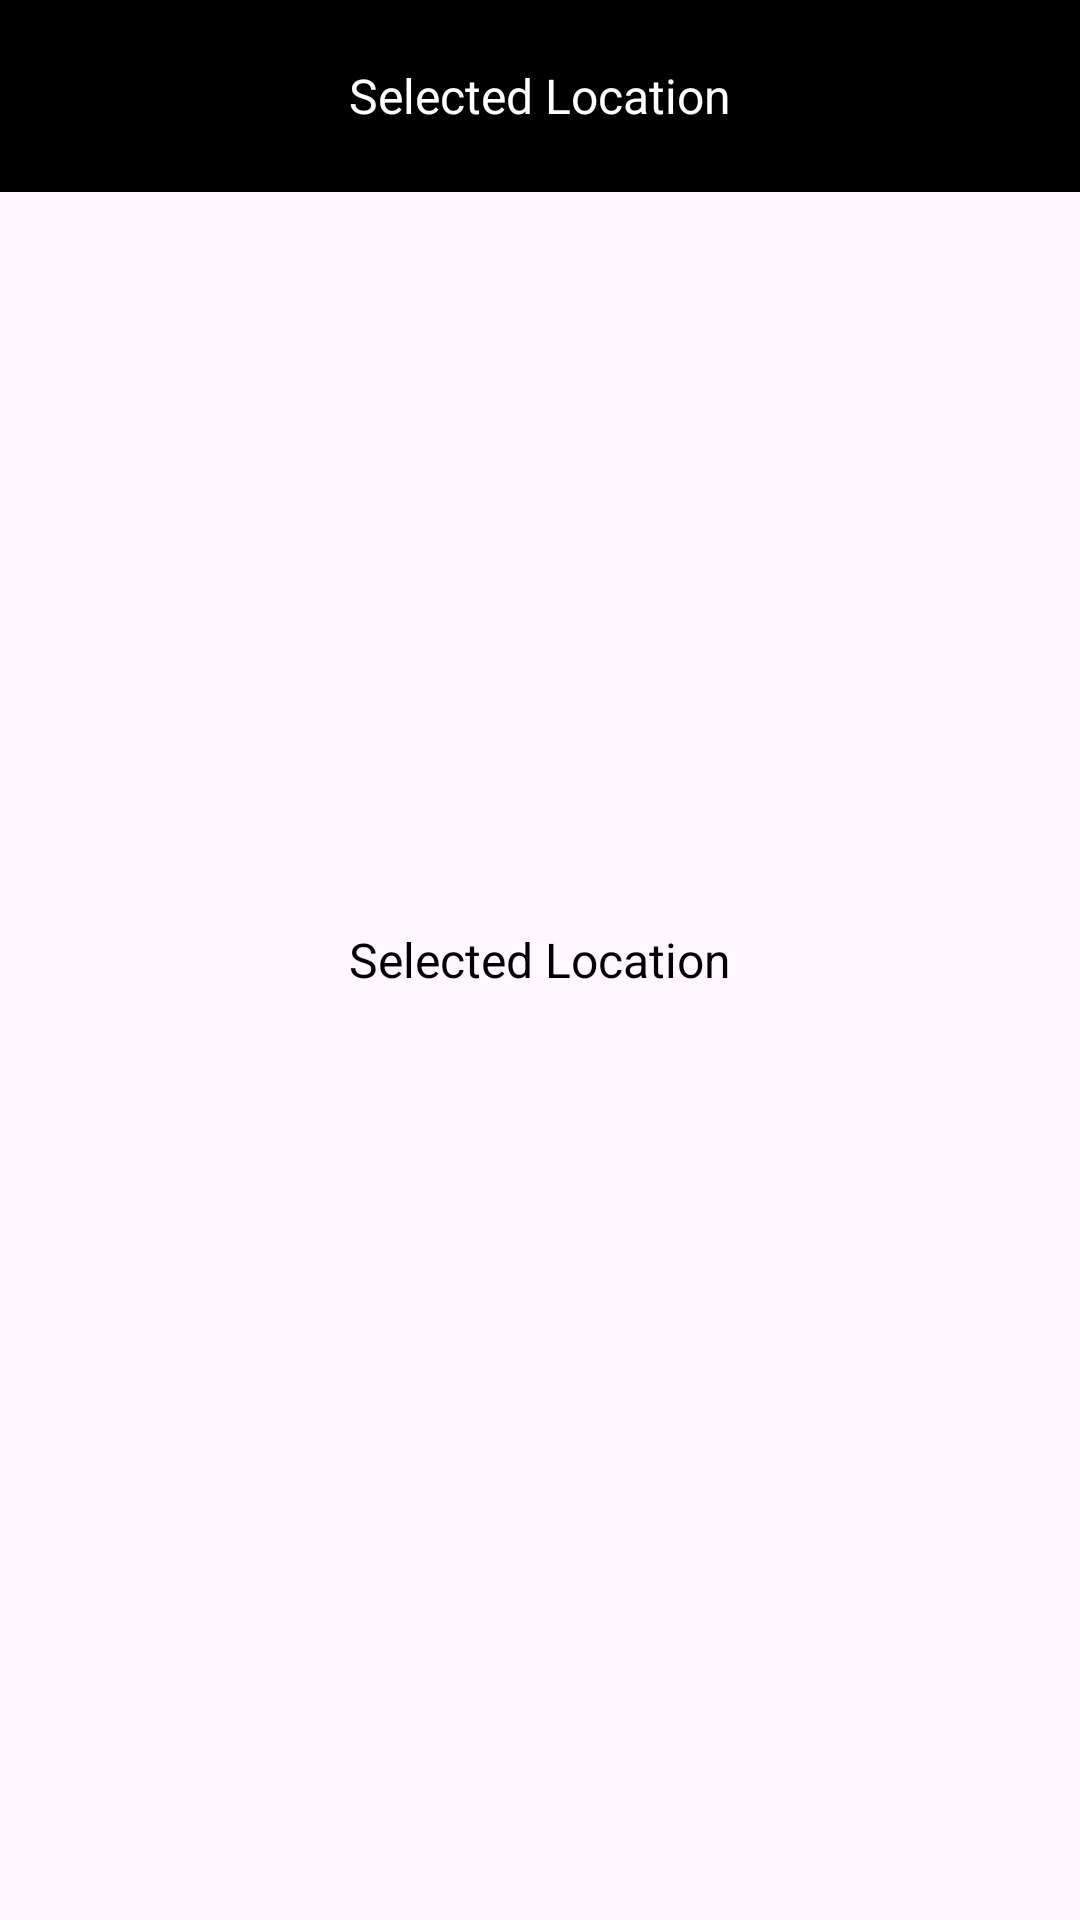

Reconstruct the res/layout file that produces this screen, plus the resources it refers to.
<!-- AndroidManifest.xml: application theme Theme.AdventureCompass -->
<!-- res/layout/activity_selected_location.xml -->
<?xml version="1.0" encoding="utf-8"?>
<RelativeLayout xmlns:android="http://schemas.android.com/apk/res/android"
    xmlns:app="http://schemas.android.com/apk/res-auto"
    xmlns:tools="http://schemas.android.com/tools"
    android:layout_width="match_parent"
    android:layout_height="match_parent"
    tools:context=".SelectedLocationActivity">
    <androidx.appcompat.widget.Toolbar
        android:id="@+id/toolbar"
        android:layout_width="match_parent"
        android:background="@color/black"
        android:layout_height="?attr/actionBarSize">
        <TextView
            android:layout_width="wrap_content"
            android:layout_height="wrap_content"
            android:layout_gravity="center_horizontal"
            android:textSize="16sp"
            android:textColor="@color/white"
            android:text="Selected Location"/>
    </androidx.appcompat.widget.Toolbar>
    <TextView
        android:id="@+id/selectedLocation"
        android:layout_width="wrap_content"
        android:layout_height="wrap_content"
        android:layout_gravity="center_horizontal"
        android:textSize="16sp"
        android:textColor="@color/black"
        android:layout_centerInParent="true"
        android:text="Selected Location"/>

</RelativeLayout>
<!-- resources referenced by this layout -->
<resources>
  <color name="black">#FF000000</color>
  <color name="white">#FFFFFFFF</color>
  <style name="Theme.AdventureCompass" parent="Base.Theme.AdventureCompass" />
  <style name="Base.Theme.AdventureCompass" parent="Theme.Material3.DayNight.NoActionBar">
          
          
      </style>
</resources>
